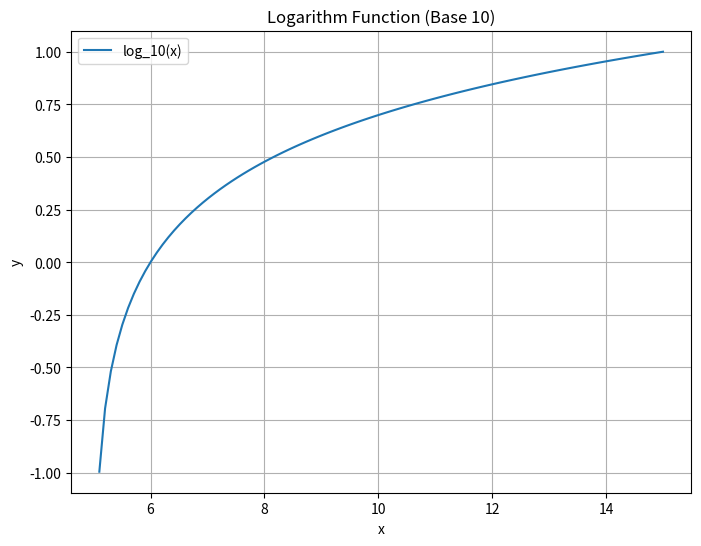

Recreate this plot in Python.
import numpy as np
import matplotlib.pyplot as plt
import sympy as sp

# 변수 정의
x = sp.symbols('x')

# 함수 정의
f_log = sp.log(x-5, 10)  # 밑이 10인 로그 함수

# 함수를 numpy 함수로 변환
f_np_log = sp.lambdify(x, f_log, 'numpy')

# x값 생성
x_vals = np.linspace(5, 15, 100)

# y값 계산
y_log = f_np_log(x_vals)

# 그래프 그리기
plt.figure(figsize=(8, 6))
plt.plot(x_vals, y_log, label='log_10(x)')
plt.xlabel('x')
plt.ylabel('y')
plt.title('Logarithm Function (Base 10)')
plt.legend()
plt.grid(True)
plt.show()
